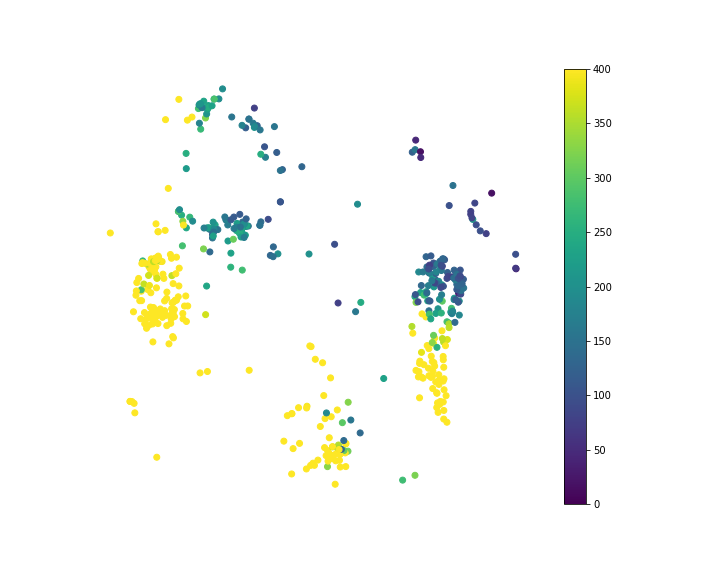

Values plotted in this chart, from the file beside it:
, x, y, Smiles, peakcounter
0, -4.994, 3.463, [H][C@@](O[C@@H]1O[C@H](CO)[C@H](O)[C@](…, 232.0
1, -5.03, 3.416, C[C@@H]1O[C@@H](O[C@H](CO)[C@@H](O[C@H]2…, 246.0
2, -4.972, 3.322, CC(=O)N[C@@H]1[C@@H](O)C[C@@](O[C@H]2[C@…, 325.0
3, -4.957, 3.355, CC(=O)N[C@@H]1[C@@H](O)[C@H](O[C@@H]2OC(…, 206.0
4, -4.948, 3.395, CC(=O)N[C@@H]1[C@@H](O)[C@H](O[C@@H]2O[C…, 223.0
5, -5.214, 2.4, CC(=O)NC1C(O)C(OC2OC(COC3(CC(O)C(NC(C)=O…, 240.0
6, -4.936, 3.426, CC(=O)N[C@@H]1[C@@H](O)C[C@@](OC[C@H]2O[…, 231.0
7, -5.062, 3.401, C[C@@H]1O[C@@H](O[C@H]([C@@H](O)C=O)[C@H…, 281.0
8, -1.424, 2.352, NC1=C2N=CN([C@@H]3O[C@H](COP(O)(=O)OP(O)…, 77.0
9, -3.199, 0.3978, CS(=O)(=O)CCC(N)C(=O)NC(CCC(O)=O)C(=O)NC…, 916.0
10, -3.881, 0.8413, CC(C)CC1NC(=O)C(C)NC(=O)C(=C)N(C)C(=O)CC…, 1136
11, -3.88, 0.8421, COC(CC1=CC=CC=C1)C(C)C=C(C)C=CC1NC(=O)C(…, 1079
12, -4.507, 2.414, COC1=CC(\C=C\C(=O)OCC2OC(OC3C(OC4C(OC5=C…, 158.0
13, -3.269, 0.3942, CCCC(NC(=O)C(NC(=O)C(NC(=O)C(NC(=O)CNC(=…, 1741
14, -3.306, 0.8728, CCOC1=CC=C(CC2NC(=O)CCSSCC(NC(=O)C(CC(N)…, 1008
15, -2.003, 0.9441, CCCCCCCCCCC[C@H](O)CC(=O)SCCNC(=O)CCNC(=…, 912.0
16, -3.383, 0.8158, CCC(C)C1NC(=O)C(CC2=CC=CC=C2)NC(=O)C(N)C…, 892.0
17, -3.312, 0.5113, CCC(C)C(NC(=O)C(CC1=CC=CC=C1)NC(=O)C(N)C…, 888.0
18, -3.196, 0.5913, CCC(C)C(NC(=O)CNC(=O)C(CCC(N)=O)NC(=O)C1…, 990.0
19, -3.201, 0.5871, CCC(C)C(NC(=O)CNC(=O)C(CCC([NH3+])=O)NC(…, 1072
20, -2.012, 0.9199, CCC(C)CCCCCCCCCCC(=O)SCCNC(=O)CCNC(=O)[C…, 852.0
21, -2.032, 0.8524, CC(C)CCCCCCCCCCCC(=O)SCCNC(=O)CCNC(=O)[C…, 749.0
22, -1.92, 0.7698, CCCCCCCCCCCCCCC(=O)SCCN=C(O)CCN=C(O)[C@@…, 1205
23, -2.244, 1.149, CCCCCC=CCCCCC(O)CC(=O)SCCNC(=O)CCNC(=O)C…, 592.0
24, -2.046, 1.013, CCCCCCCCCCCC(=O)CC(=O)SCCNC(=O)CCNC(=O)[…, 908.0
25, -5.314, 2.538, OCC1OC(OC2C(O)C(CO)OC(OC3C(O)C(O)OC(COC4…, 215.0
26, -5.053, 3.431, OC[C@H]1O[C@H](O[C@H]2[C@H](O)[C@@H](O)[…, 186.0
27, -4.272, 2.45, COC1=C(O)C=CC(\C=C\C(=O)OC2C(OC3C(OC4=CC…, 140.0
28, -4.468, 2.339, OCC1OC(OC2C(O)C(O)C(COC(=O)\C=C\C3=CC=C(…, 230.0
29, -5.197, 1.745, CC(C(O)C\C(C)=C(\C)C(=O)OC1OC(COC(C)=O)C…, 627.0
30, -5.521, 2.117, COC(=O)C1(C)CCC2(CCC3(C)C(=CCC4C5(C)CC(O…, 395.0
31, -5.543, 2.118, CC1(C)CCC2(CCC3(C)C(=CCC4C5(C)CC(O)C(OC6…, 428.0
32, -3.521, 0.734, CCC(C)C1NC(=O)C(CC2=CC=C(O)C=C2)N(C)C(=O…, 1159
33, -3.477, 0.9936, [H][C@]1(NC(=O)[C@H](CC2=CC=C(OC)C=C2)NC…, 459.0
34, -2.352, 1.516, CC\C=C/C[C@@H]1C(=O)CCC1CCCC(=O)SCCNC(=O…, 495.0
35, -5.316, 1.822, COC(=O)C1(C)CCC2(CCC3(C)C(=CCC4C5(C)CCC(…, 402.0
36, -2.363, 1.573, CC\C=C/C[C@@H]1C(=O)CCC1C\C=C\C(=O)SCCNC…, 354.0
37, -5.637, 1.444, CC1OC(CC(O)C1OC1CC(O)C(OC2CC(OC(C)=O)C(O…, 1606
38, -3.242, 0.766, [H][C@](N)(CC1=CC=C(O)C=C1)C(O)=NCC(O)=N…, 298.0
39, -5.033, 3.228, C[C@@H]1OC(O[C@@H]2[C@@H](CO)O[C@@H](O[C…, 270.0
40, -4.935, 3.409, C[C@@H]1O[C@@H](O[C@@H]2[C@@H](NC(C)=O)[…, 247.0
41, -1.046, 2.057, OCC1OC(OS(O)(=O)=O)(C(OS(O)(=O)=O)C(OS(O…, 35.0
42, -5.626, 2.03, CC(C)(O)C(O)CCC(C)(OC1OC(CO)C(O)C(O)C1O)…, 620.0
43, -3.171, 0.5268, CC[C@H](C)[C@H](NC(=O)[C@@H](CCCNC(N)=N)…, 314.0
44, -3.461, 0.8001, CCC(C)C1NC(=O)C(CC2=CC=C(O)C=C2)NC(=O)C(…, 1018
45, -2.277, 2.03, CC(C)=CCCC(O)(CC(O)=O)CC(=O)SCCN=C(O)CCN…, 187.0
46, -5.463, 1.808, CC(=C)C(CCC(C)(OC1OC(CO)C(O)C(O)C1O)C1CC…, 497.0
47, -5.669, 2.052, CC(C)(OO)\C=C\CC(C)(OC1OC(CO)C(O)C(O)C1O…, 654.0
48, -5.364, 1.655, CC(C)=CC1COC23CC4(CO2)C(CCC2C5(C)CCC(OC6…, 455.0
49, -4.431, 2.415, COC1=C(O)C=CC(\C=C\C(=O)OC2C(OC3C(O)C(O)…, 148.0
50, -4.46, 2.414, COC1=CC(\C=C\C(=O)OC2C(OC3=C(OC4=CC(OC5O…, 169.0
51, -4, 2.889, COC1=CC(=CC=C1O)C1=C(O[C@@H]2OC(CO[C@@H]…, 128.0
52, -4.463, 2.413, COC1=CC(\C=C\C(=O)OC2C(OC3C(OC4=C(OC5=CC…, 189.0
53, -4.319, 3.257, COC1=CC(\C=C\C(=O)OC[C@H]2O[C@H](OC3=C(O…, 127.0
54, -2.039, 0.932, CC(C)CCCCCCCCCCC(=O)SCCNC(=O)CCNC(=O)[C@…, 701.0
55, -1.961, 0.7965, CCCCCCCCCCCCCC(=O)SCCNC(=O)CCNC(=O)C(O)C…, 1021
56, -2.266, 0.9746, CC(C)CCCC(C)CCCC(C)C(=O)SCCNC(=O)CCNC(=O…, 673.0
57, -5.397, 1.999, CC1OC(OC2C(COC3OC(CO)C(O)C(O)C3O)OC(OC3C…, 364.0
58, -2.148, 1.16, [H]\C(CCCCCCCC)=C(/[H])CCCC(=O)SCCN=C(O)…, 816.0
59, -2.311, 1.205, CC(C)CCCC(C)CCC=C(C)C(=O)SCCNC(=O)CCNC(=…, 574.0
... 440 more rows
